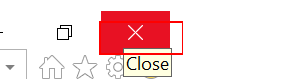
Workflow: close the application

Step 1: click on the push button 'Close' in window 'BP Travel - Log In - Internet Explorer' (iexplore.exe)
